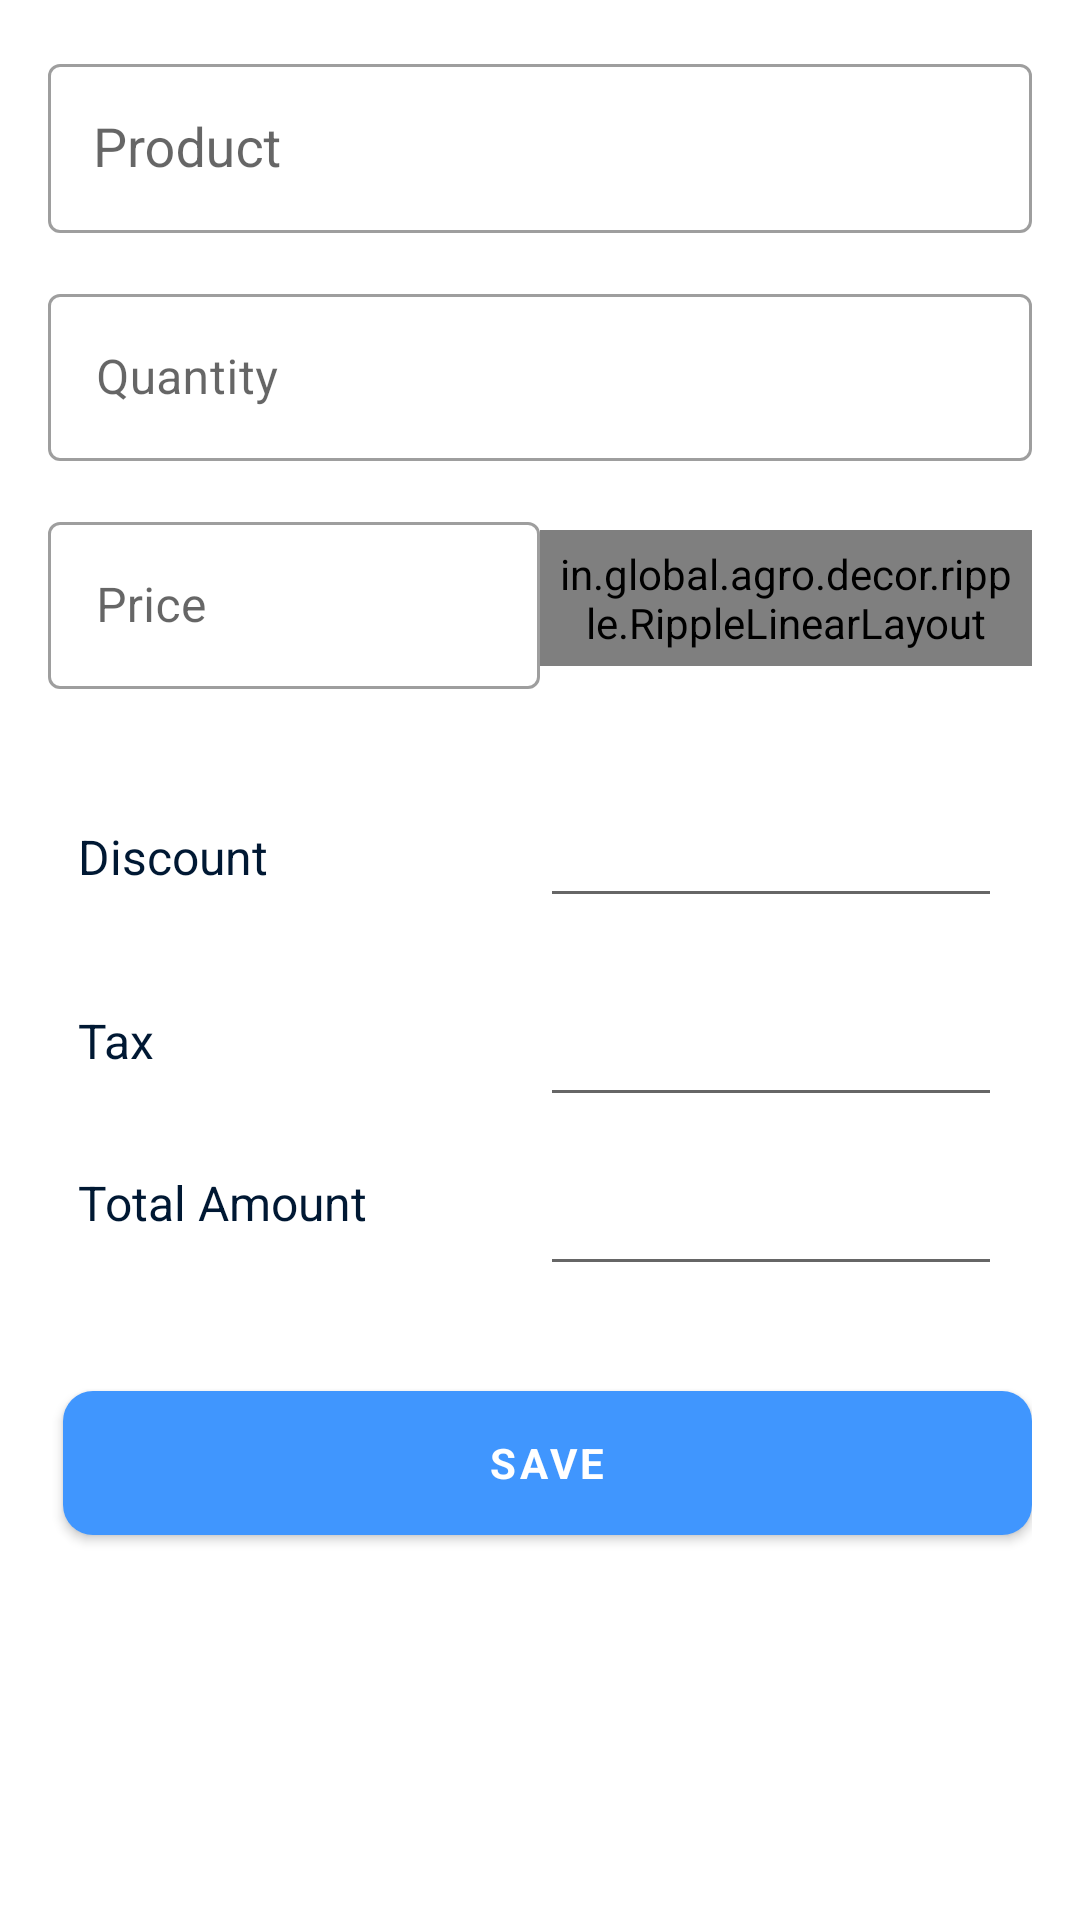

Write the Android layout XML for this screen, with the resource values it uses.
<!-- AndroidManifest.xml: application theme Theme.AGRO -->
<!-- res/layout/fragment_products_dialog.xml -->
<?xml version="1.0" encoding="utf-8"?>
<androidx.constraintlayout.widget.ConstraintLayout xmlns:android="http://schemas.android.com/apk/res/android"
    xmlns:app="http://schemas.android.com/apk/res-auto"
    xmlns:tools="http://schemas.android.com/tools"
    android:layout_width="match_parent"
    android:layout_height="match_parent"
    android:padding="16dp"
    android:background="@color/white"
    tools:context=".ui.fragments.sales.dialog.ProductsDialog">

    <com.google.android.material.textfield.TextInputLayout
        android:id="@+id/product_layout"
        style="@style/Widget.MaterialComponents.TextInputLayout.OutlinedBox"
        android:layout_width="match_parent"
        android:layout_height="wrap_content"
        android:hint="@string/product"
        app:layout_constraintStart_toStartOf="parent"
        app:layout_constraintTop_toTopOf="parent">

        <AutoCompleteTextView
            android:id="@+id/product_name"
            android:layout_width="match_parent"
            android:layout_height="wrap_content"
            android:paddingStart="15dp"
            android:paddingTop="16dp"
            android:paddingBottom="16dp" />

    </com.google.android.material.textfield.TextInputLayout>

    <com.google.android.material.textfield.TextInputLayout
        android:id="@+id/quantity_layout"
        style="@style/Widget.MaterialComponents.TextInputLayout.OutlinedBox"
        android:layout_width="match_parent"
        android:layout_height="wrap_content"
        android:layout_marginTop="15dp"
        android:hint="@string/quantity"
        app:layout_constraintTop_toBottomOf="@id/product_layout">

        <com.google.android.material.textfield.TextInputEditText
            android:id="@+id/quantity"
            android:layout_width="match_parent"
            android:layout_height="wrap_content"
            android:inputType="number" />

    </com.google.android.material.textfield.TextInputLayout>

    <com.google.android.material.textfield.TextInputLayout
        android:id="@+id/price_layout"
        style="@style/Widget.MaterialComponents.TextInputLayout.OutlinedBox"
        android:layout_width="0dp"
        android:layout_height="wrap_content"
        android:layout_marginTop="15dp"
        android:hint="@string/price"
        app:layout_constraintEnd_toStartOf="@id/tax_type_layout"
        app:layout_constraintStart_toStartOf="parent"
        app:layout_constraintTop_toBottomOf="@id/quantity_layout">

        <com.google.android.material.textfield.TextInputEditText
            android:id="@+id/price"
            android:layout_width="match_parent"
            android:layout_height="wrap_content"
            android:inputType="number" />
    </com.google.android.material.textfield.TextInputLayout>

    <in.global.agro.decor.ripple.RippleLinearLayout
        android:id="@+id/tax_type_layout"
        android:layout_width="0dp"
        android:layout_height="wrap_content"
        android:gravity="center"
        android:orientation="vertical"
        android:padding="5dp"
        app:layout_constraintBottom_toBottomOf="@id/price_layout"
        app:layout_constraintEnd_toEndOf="parent"
        app:layout_constraintStart_toEndOf="@id/price_layout"
        app:layout_constraintTop_toTopOf="@id/price_layout">

        <TextView
            android:id="@+id/tax_type"
            android:layout_width="wrap_content"
            android:layout_height="wrap_content"
            android:padding="5dp"
            android:textColor="@color/primaryTextColor"
            app:drawableEndCompat="@drawable/ic_down_arrow" />

    </in.global.agro.decor.ripple.RippleLinearLayout>


    <androidx.constraintlayout.widget.ConstraintLayout
        android:id="@+id/calculation_layout"
        android:layout_width="match_parent"
        android:layout_height="wrap_content"
        android:layout_marginTop="25dp"
        android:padding="10dp"
        android:visibility="visible"
        app:layout_constraintTop_toBottomOf="@id/price_layout">

        <androidx.constraintlayout.widget.Guideline
            android:id="@+id/guideline2"
            android:layout_width="wrap_content"
            android:layout_height="wrap_content"
            android:orientation="vertical"
            app:layout_constraintGuide_percent="0.5" />

        <TextView
            android:id="@+id/discount_text"
            android:layout_width="0dp"
            android:layout_height="wrap_content"
            android:text="@string/discount"
            android:textColor="@color/primaryTextColor"
            android:textSize="16sp"
            app:layout_constraintBottom_toBottomOf="@id/discount"
            app:layout_constraintEnd_toStartOf="@id/guideline2"
            app:layout_constraintStart_toStartOf="parent"
            app:layout_constraintTop_toTopOf="parent" />

        <EditText
            android:id="@+id/discount"
            android:layout_width="0dp"
            android:layout_height="wrap_content"
            android:inputType="number"
            android:textColor="@color/primaryTextColor"
            app:layout_constraintEnd_toEndOf="parent"
            app:layout_constraintStart_toEndOf="@id/guideline2"
            app:layout_constraintTop_toTopOf="parent" />


        <TextView
            android:id="@+id/tax_text"
            android:layout_width="0dp"
            android:layout_height="wrap_content"
            android:layout_marginTop="25dp"
            android:text="@string/tax"
            android:textColor="@color/primaryTextColor"
            android:textSize="16sp"
            app:layout_constraintBottom_toBottomOf="@id/tax"
            app:layout_constraintEnd_toStartOf="@id/guideline2"
            app:layout_constraintStart_toStartOf="parent"
            app:layout_constraintTop_toBottomOf="@id/discount_text" />


        <EditText
            android:id="@+id/tax"
            android:layout_width="0dp"
            android:layout_height="wrap_content"
            android:layout_marginTop="25dp"
            android:inputType="number"
            android:textColor="@color/primaryTextColor"
            app:layout_constraintEnd_toEndOf="parent"
            app:layout_constraintStart_toEndOf="@id/guideline2"
            app:layout_constraintTop_toBottomOf="@id/discount" />


        <TextView
            android:id="@+id/total_text"
            android:layout_width="0dp"
            android:layout_height="wrap_content"
            android:layout_marginTop="15dp"
            android:text="@string/total_amount"
            android:textColor="@color/primaryTextColor"
            android:textSize="16sp"
            app:layout_constraintBottom_toBottomOf="@id/total_amount"
            app:layout_constraintEnd_toStartOf="@id/guideline2"
            app:layout_constraintStart_toStartOf="parent"
            app:layout_constraintTop_toBottomOf="@id/tax_text" />

        <EditText
            android:id="@+id/total_amount"
            android:layout_width="0dp"
            android:layout_height="wrap_content"
            android:layout_marginTop="15dp"
            android:inputType="number"
            android:textColor="@color/primaryTextColor"
            app:layout_constraintEnd_toEndOf="parent"
            app:layout_constraintStart_toEndOf="@id/guideline2"
            app:layout_constraintTop_toBottomOf="@id/tax" />

    </androidx.constraintlayout.widget.ConstraintLayout>


    <androidx.appcompat.widget.AppCompatButton
        android:layout_marginTop="25dp"
        android:id="@+id/save"
        style="@style/ButtonStyle.Blue"
        android:layout_width="match_parent"
        android:layout_height="wrap_content"
        android:layout_marginStart="5dp"
        android:text="@string/save"
        android:textColor="@color/textColorWhite"
        android:textSize="14sp"
        android:textStyle="bold"
        app:layout_constraintTop_toBottomOf="@id/calculation_layout"
        />


</androidx.constraintlayout.widget.ConstraintLayout>
<!-- resources referenced by this layout -->
<resources>
  <color name="primaryTextColor">#001833</color>
  <color name="textColorWhite">#FFFFFF</color>
  <color name="white">#FFFFFFFF</color>
  <string name="discount">Discount</string>
  <string name="price">Price</string>
  <string name="product">Product</string>
  <string name="quantity">Quantity</string>
  <string name="save">save</string>
  <string name="tax">Tax</string>
  <string name="total_amount">Total Amount</string>
  <style name="ButtonStyle.Blue" parent="Widget.MaterialComponents.Button">
          <item name="android:background">@drawable/button_blue</item>
      </style>
  <style name="Theme.AGRO" parent="Theme.MaterialComponents.DayNight.NoActionBar">
          
          <item name="colorPrimary">@color/blue</item>
          <item name="colorPrimaryVariant">@color/purple_700</item>
          <item name="colorOnPrimary">@color/white</item>
          
          <item name="colorSecondary">@color/teal_200</item>
          <item name="colorSecondaryVariant">@color/teal_700</item>
          <item name="colorOnSecondary">@color/black</item>
          
          <item name="android:statusBarColor" tools:targetApi="l">@color/statusBarColor</item>
          
          <item name="android:windowLightStatusBar" tools:targetApi="m">true</item>
          <item name="fontFamily">@font/manrop_regular</item>
  
      </style>
  <!-- drawable button_blue (drawable) -->
  <?xml version="1.0" encoding="utf-8"?>
  <shape xmlns:android="http://schemas.android.com/apk/res/android">
  
      <corners
          android:radius="10dp"/>
      <solid
          android:color="@color/blue1"/>
  </shape>
  <color name="blue">#4096fe</color>
  <color name="purple_700">#FF3700B3</color>
  <color name="teal_200">#FF03DAC5</color>
  <color name="teal_700">#FF018786</color>
  <color name="black">#FF000000</color>
  <color name="statusBarColor">#FFFFFFFF</color>
  <color name="blue1">#5471f1</color>
</resources>
